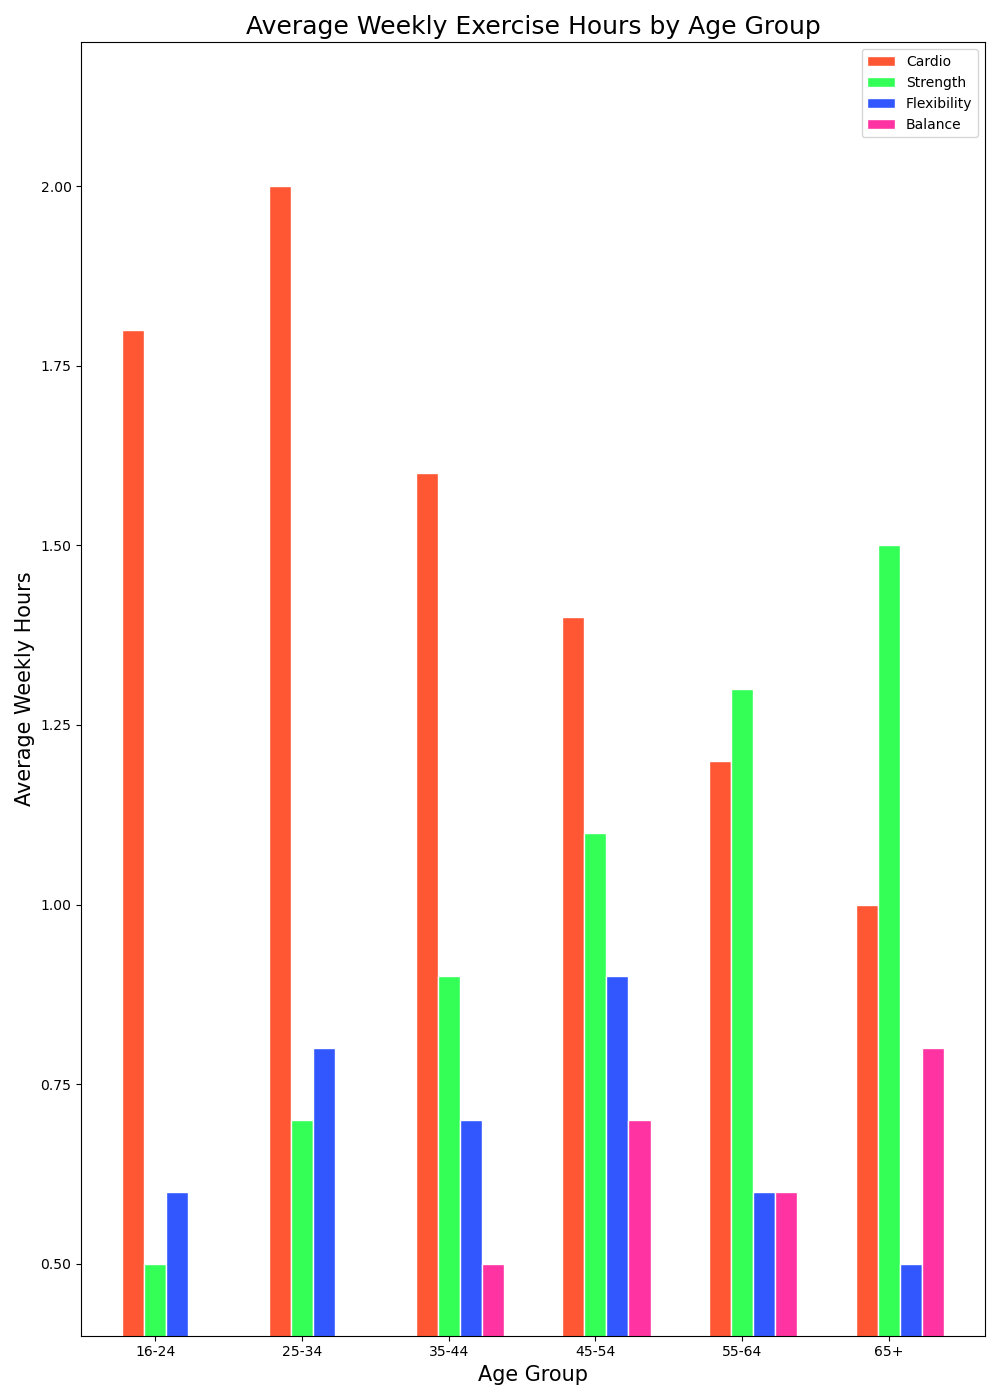

The data file committed next to this chart (first rows):
Age Group, Cardio, Strength, Flexibility, Balance
16-24, 1.8, 0.5, 0.6, 0.3
25-34, 2.0, 0.7, 0.8, 0.4
35-44, 1.6, 0.9, 0.7, 0.5
45-54, 1.4, 1.1, 0.9, 0.7
55-64, 1.2, 1.3, 0.6, 0.6
65+, 1.0, 1.5, 0.5, 0.8
